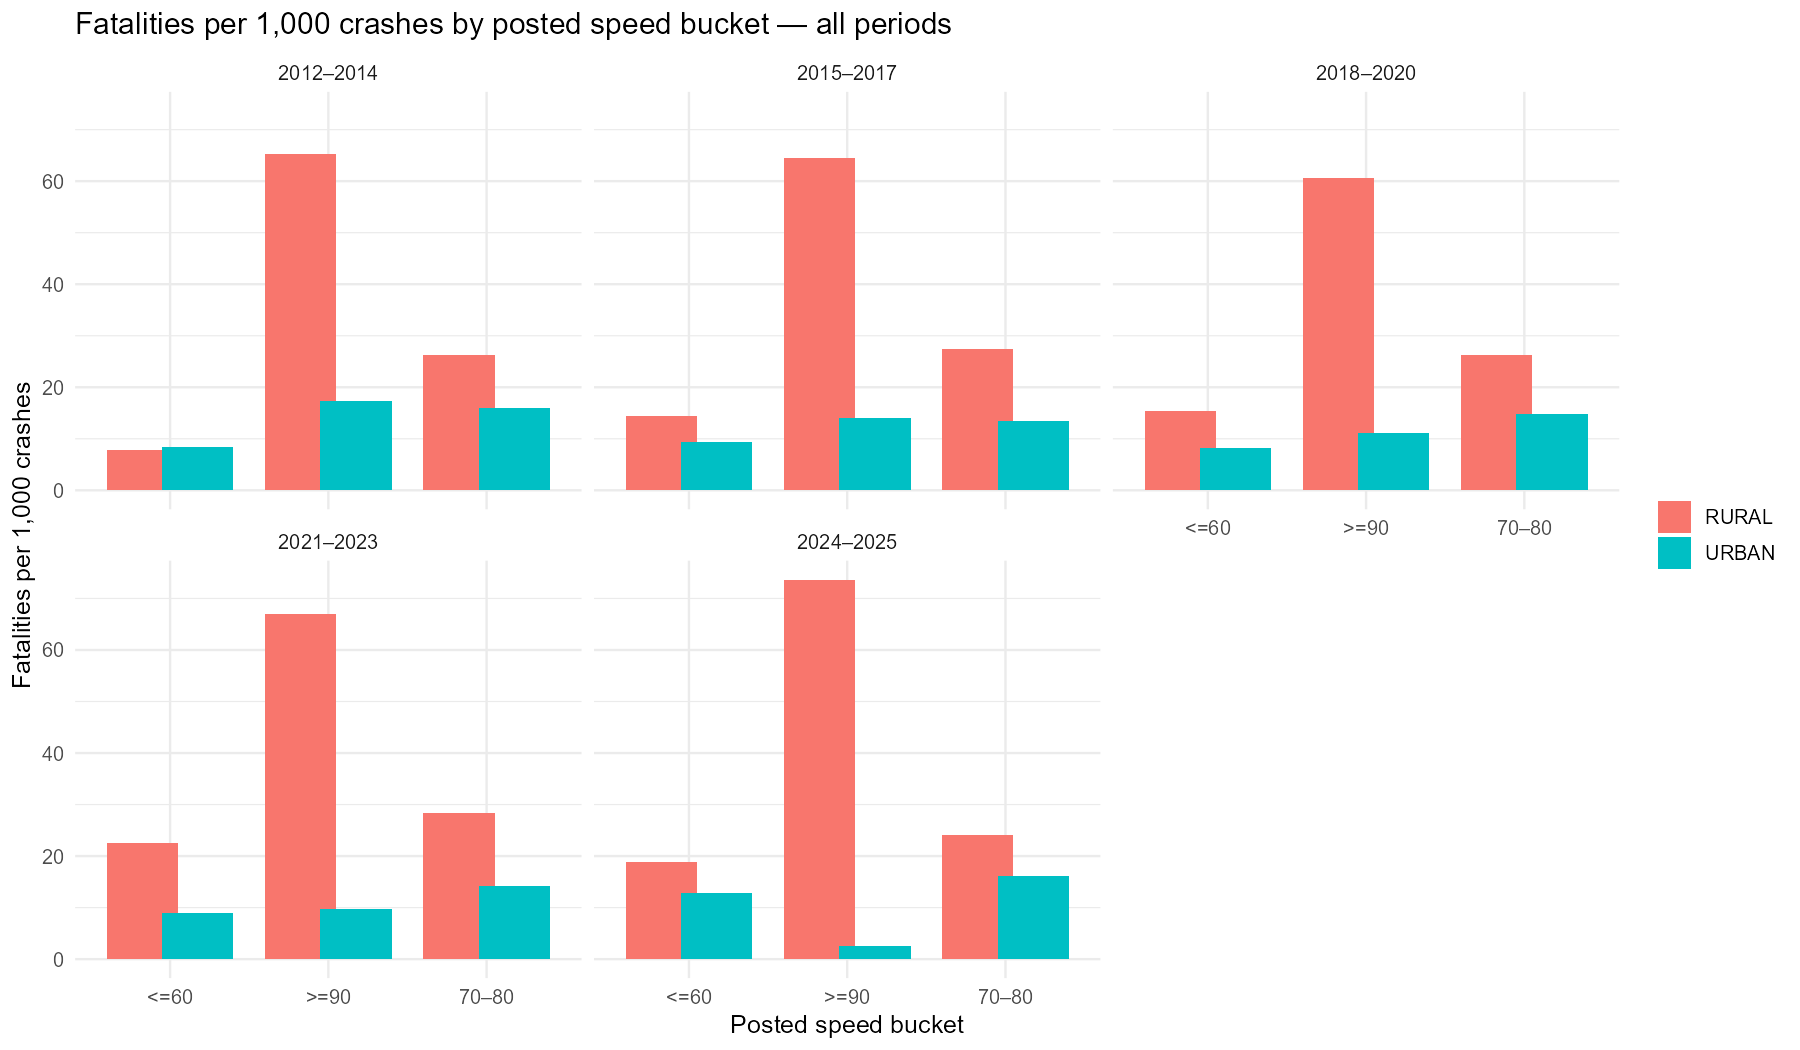

The table this chart was drawn from, first rows:
period, urban_rural, speed_bucket, crashes, fatalities, fatal_per_1000
2012–2014, RURAL, >=90, 5329, 351, 65.87
2012–2014, RURAL, Unknown, 3587, 64, 17.84
2012–2014, URBAN, >=90, 1275, 22, 17.25
2012–2014, URBAN, Unknown, 26128, 256, 9.798
2015–2017, RURAL, >=90, 5577, 360, 64.55
2015–2017, RURAL, Unknown, 4379, 87, 19.87
2015–2017, URBAN, >=90, 1539, 22, 14.29
2015–2017, URBAN, Unknown, 26695, 264, 9.889
2018–2020, RURAL, >=90, 4544, 276, 60.74
2018–2020, RURAL, Unknown, 4159, 84, 20.2
2018–2020, URBAN, >=90, 1143, 13, 11.37
2018–2020, URBAN, Unknown, 23590, 220, 9.326
2021–2023, RURAL, >=90, 4614, 304, 65.89
2021–2023, RURAL, Unknown, 5162, 124, 24.02
2021–2023, URBAN, >=90, 1298, 12, 9.245
2021–2023, URBAN, Unknown, 26078, 252, 9.663
2024–2025, RURAL, >=90, 1056, 78, 73.86
2024–2025, RURAL, Unknown, 1384, 27, 19.51
2024–2025, URBAN, >=90, 392, 1, 2.551
2024–2025, URBAN, Unknown, 6465, 82, 12.68
